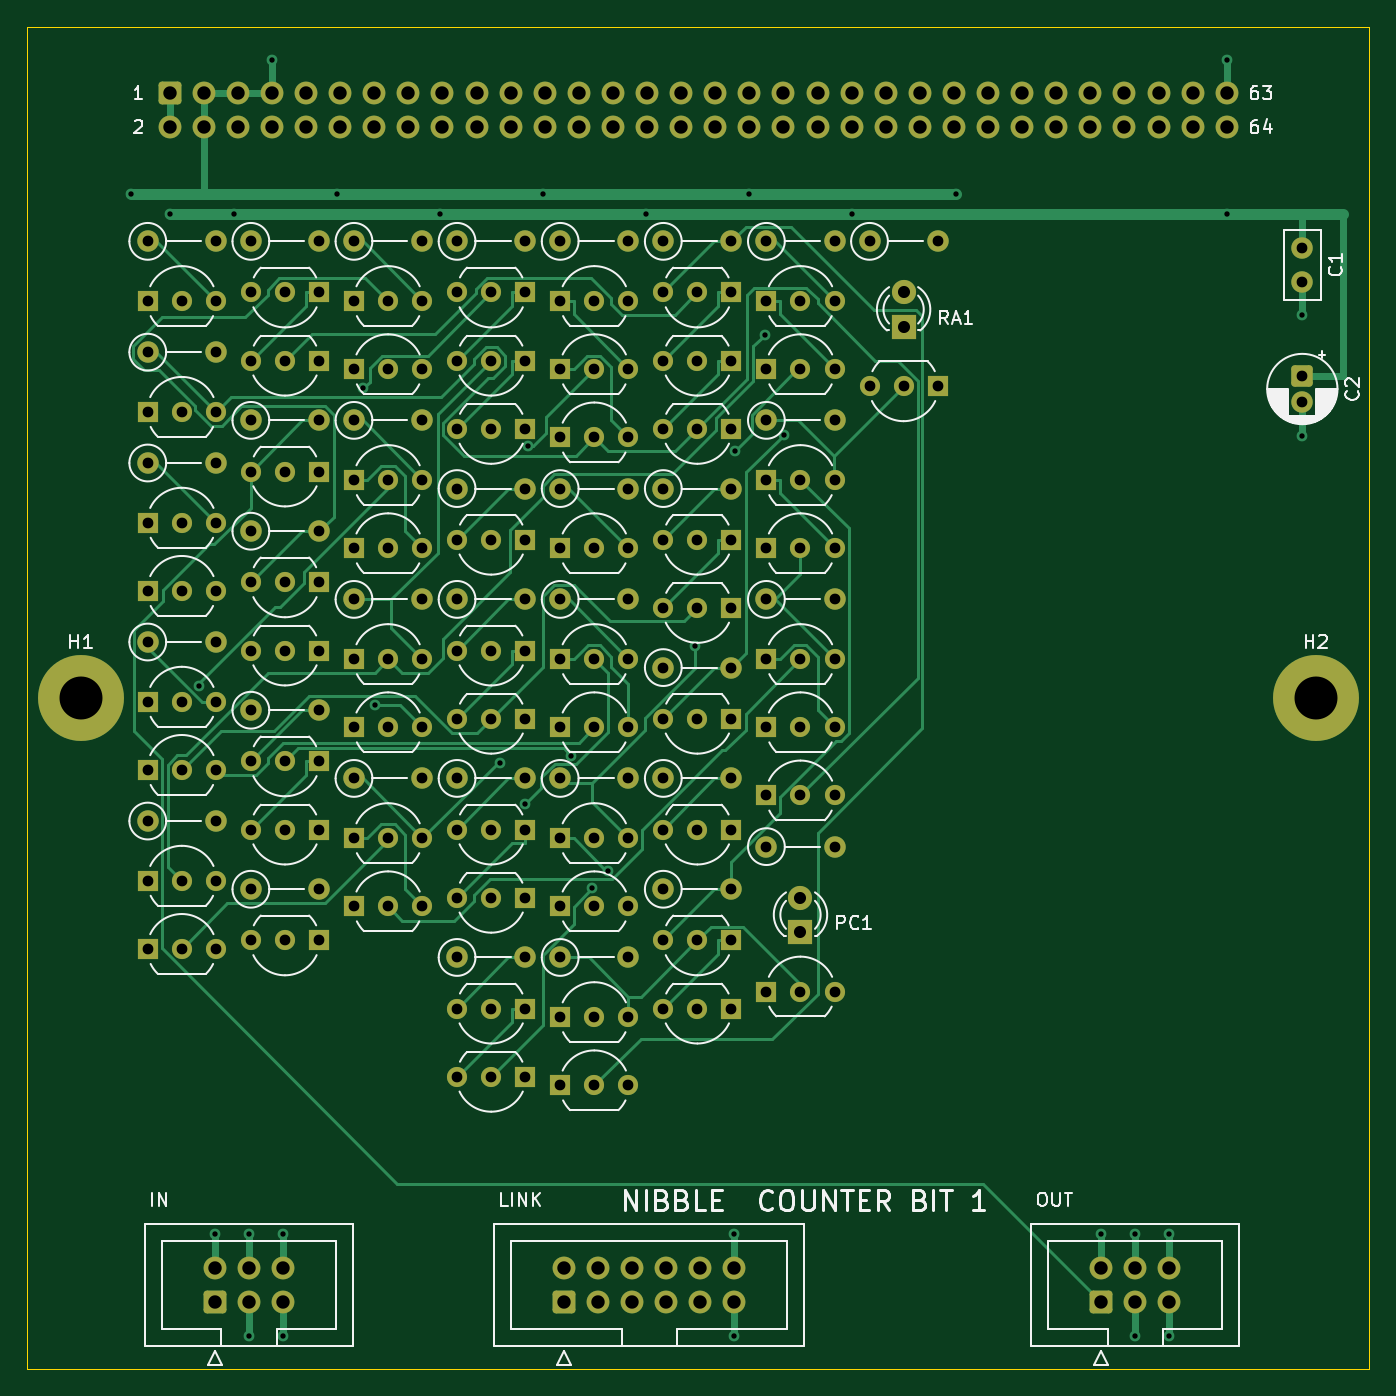
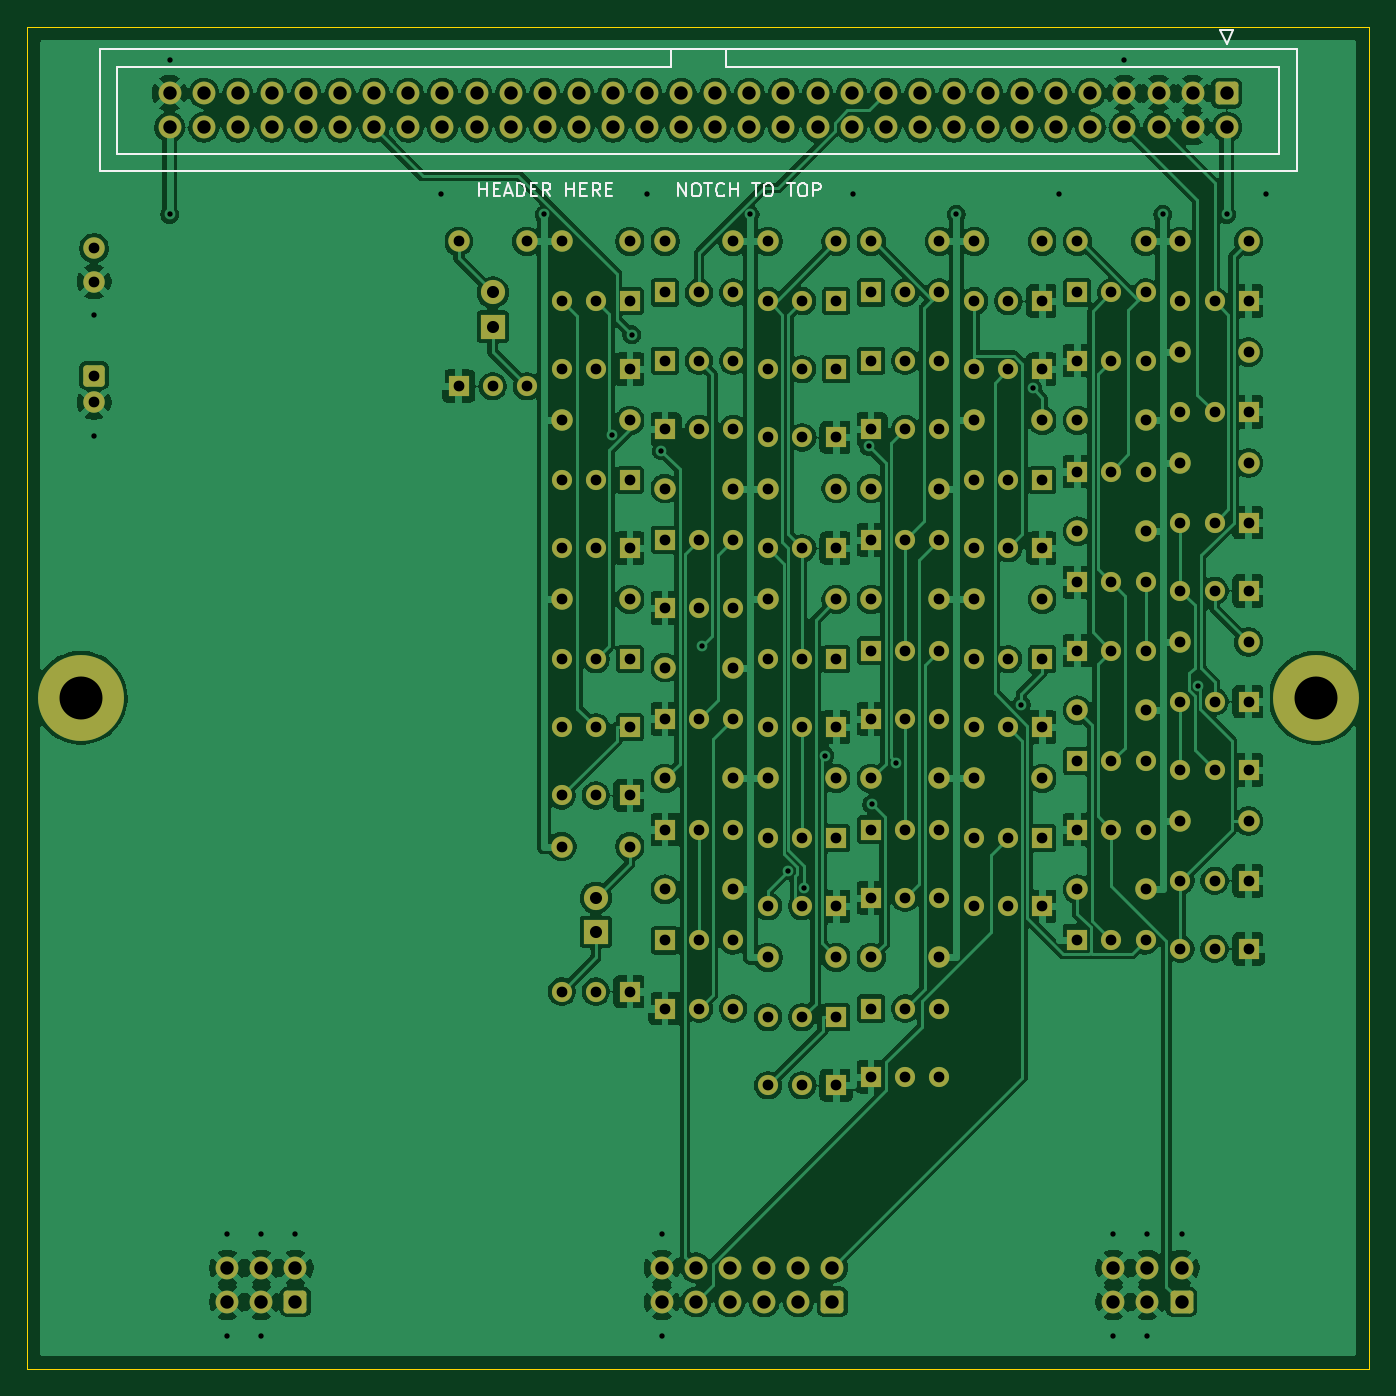
Circuit board: 10 layer files. Board 100.0 x 100.0 mm.
- bottom_copper: ctr1-B_Cu.gbl (344216 bytes)
- bottom_mask: ctr1-B_Mask.gbs (12525 bytes)
- paste: ctr1-B_Paste.gbp (449 bytes)
- bottom_silk: ctr1-B_Silkscreen.gbo (8063 bytes)
- outline: ctr1-Edge_Cuts.gm1 (619 bytes)
- top_copper: ctr1-F_Cu.gtl (42969 bytes)
- top_mask: ctr1-F_Mask.gts (12525 bytes)
- paste: ctr1-F_Paste.gtp (449 bytes)
- top_silk: ctr1-F_Silkscreen.gto (56720 bytes)
- drill: ctr1.drl (5949 bytes)

=== bottom_copper: ctr1-B_Cu.gbl (344216 bytes, source omitted) ===
=== bottom_mask: ctr1-B_Mask.gbs (12525 bytes, source omitted) ===
=== paste: ctr1-B_Paste.gbp ===
%TF.GenerationSoftware,KiCad,Pcbnew,10.0.5*%
%TF.CreationDate,2026-10-01T11:20:39-04:00*%
%TF.ProjectId,ctr1,63747231-2e6b-4696-9361-645f70636258,rev?*%
%TF.SameCoordinates,Original*%
%TF.FileFunction,Paste,Bot*%
%TF.FilePolarity,Positive*%
%FSLAX46Y46*%
G04 Gerber Fmt 4.6, Leading zero omitted, Abs format (unit mm)*
G04 Created by KiCad (PCBNEW 10.0.5) date 2026-10-01 11:20:39*
%MOMM*%
%LPD*%
G01*
G04 APERTURE LIST*
G04 APERTURE END LIST*
M02*

=== bottom_silk: ctr1-B_Silkscreen.gbo (8063 bytes, source omitted) ===
=== outline: ctr1-Edge_Cuts.gm1 ===
%TF.GenerationSoftware,KiCad,Pcbnew,10.0.5*%
%TF.CreationDate,2026-10-01T11:20:39-04:00*%
%TF.ProjectId,ctr1,63747231-2e6b-4696-9361-645f70636258,rev?*%
%TF.SameCoordinates,Original*%
%TF.FileFunction,Profile,NP*%
%FSLAX46Y46*%
G04 Gerber Fmt 4.6, Leading zero omitted, Abs format (unit mm)*
G04 Created by KiCad (PCBNEW 10.0.5) date 2026-10-01 11:20:39*
%MOMM*%
%LPD*%
G01*
G04 APERTURE LIST*
%TA.AperFunction,Profile*%
%ADD10C,0.100000*%
%TD*%
G04 APERTURE END LIST*
D10*
X0Y0D02*
X100000000Y0D01*
X0Y-100000000D02*
X0Y0D01*
X100000000Y0D02*
X100000000Y-100000000D01*
X100000000Y-100000000D02*
X0Y-100000000D01*
M02*

=== top_copper: ctr1-F_Cu.gtl (42969 bytes, source omitted) ===
=== top_mask: ctr1-F_Mask.gts (12525 bytes, source omitted) ===
=== paste: ctr1-F_Paste.gtp ===
%TF.GenerationSoftware,KiCad,Pcbnew,10.0.5*%
%TF.CreationDate,2026-10-01T11:20:39-04:00*%
%TF.ProjectId,ctr1,63747231-2e6b-4696-9361-645f70636258,rev?*%
%TF.SameCoordinates,Original*%
%TF.FileFunction,Paste,Top*%
%TF.FilePolarity,Positive*%
%FSLAX46Y46*%
G04 Gerber Fmt 4.6, Leading zero omitted, Abs format (unit mm)*
G04 Created by KiCad (PCBNEW 10.0.5) date 2026-10-01 11:20:39*
%MOMM*%
%LPD*%
G01*
G04 APERTURE LIST*
G04 APERTURE END LIST*
M02*

=== top_silk: ctr1-F_Silkscreen.gto (56720 bytes, source omitted) ===
=== drill: ctr1.drl (5949 bytes, source omitted) ===
